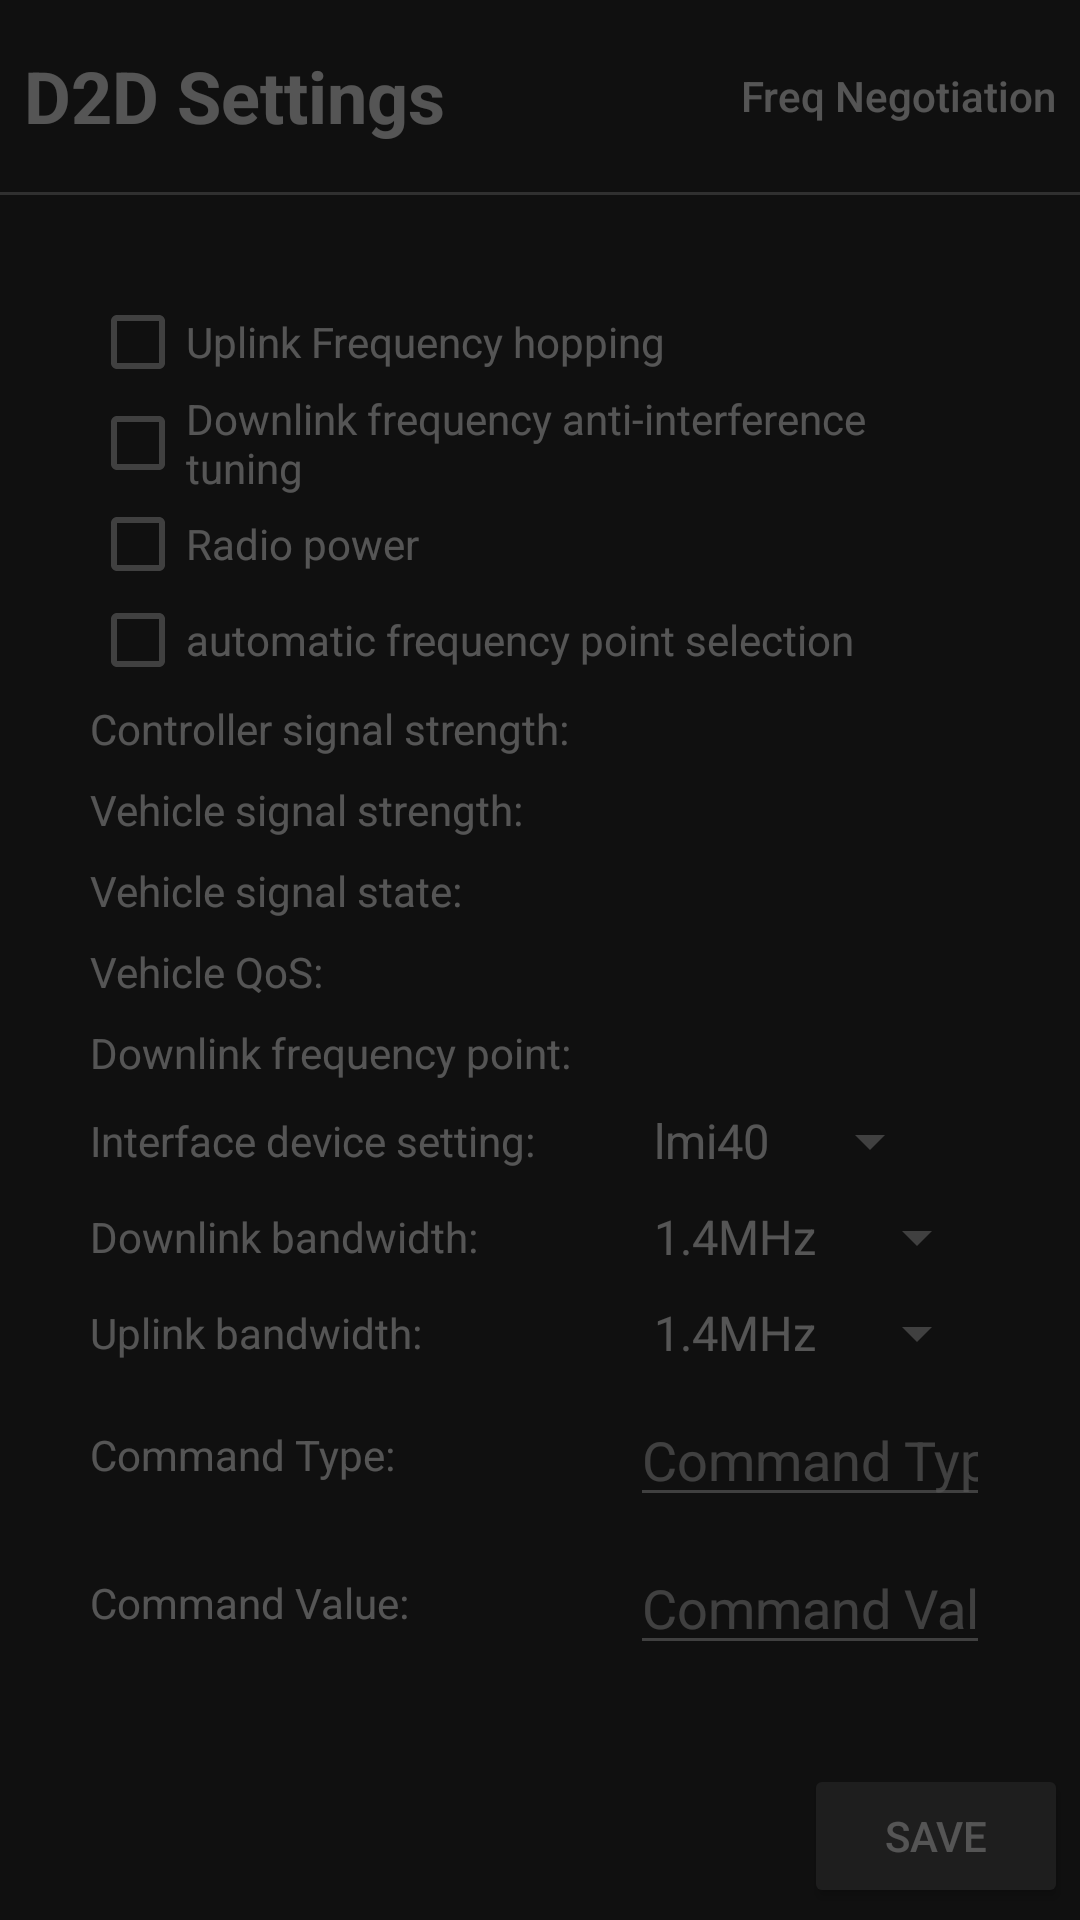

Produce the Android XML layout that renders to this screen, including the resource entries it uses.
<!-- AndroidManifest.xml: application theme AppTheme -->
<!-- res/layout/activity_d2d_settings.xml -->
<?xml version="1.0" encoding="utf-8"?>
<RelativeLayout
    xmlns:android="http://schemas.android.com/apk/res/android"
    xmlns:app="http://schemas.android.com/apk/res-auto"
    xmlns:tools="http://schemas.android.com/tools"
    android:layout_width="match_parent"
    android:layout_height="match_parent"
    android:orientation="vertical"
    >
    <LinearLayout
        android:id="@+id/layout_top"
        android:layout_alignParentTop="true"
        android:paddingLeft="@dimen/padding_medium"
        android:paddingRight="@dimen/padding_medium"
        android:paddingTop="@dimen/padding_medium"
        android:paddingBottom="@dimen/padding_small"
        style="@style/Layout.Horizontal"
        >
        <TextView
            android:layout_width="0dip"
            android:layout_height="wrap_content"
            android:layout_weight="1"
            android:text="@string/txt_d2d_settings"
            style="@style/Text.Title"
            />

        <Button
            android:id="@+id/btn_request_negotiation"
            android:layout_width="wrap_content"
            android:layout_height="wrap_content"
            android:text="@string/btn_request_freq_negotiation"
            style="@style/Button.Naked"
            />
    </LinearLayout>

    <View
        android:layout_width="match_parent"
        android:layout_height="1dp"
        android:layout_below="@id/layout_top"
        android:layout_marginTop="@dimen/padding_small"
        android:layout_marginBottom="@dimen/padding_small"
        android:background="@color/muted_white"
        />

    <ScrollView
        android:layout_width="match_parent"
        android:layout_height="wrap_content"
        android:layout_below="@id/layout_top"
        android:layout_marginTop="@dimen/padding_medium"
        android:fillViewport="true"
        >
        <LinearLayout
            android:layout_width="match_parent"
            android:layout_height="match_parent"
            android:orientation="vertical"
            android:padding="30dp"
            >

            <CheckBox
                android:id="@+id/chk_uplink_freq_hopping"
                android:layout_width="wrap_content"
                android:layout_height="wrap_content"
                android:text="@string/uplink_freq_hopping"
                />

            <CheckBox
                android:id="@+id/chk_downlink_freq_hopping"
                android:layout_width="wrap_content"
                android:layout_height="wrap_content"
                android:text="@string/downlink_anti_interference"
                />

            <CheckBox
                android:id="@+id/chk_radio_power"
                android:layout_width="wrap_content"
                android:layout_height="wrap_content"
                android:text="@string/radio_power"
                />

            <CheckBox
                android:id="@+id/chk_auto_freq_select"
                android:layout_width="wrap_content"
                android:layout_height="wrap_content"
                android:text="@string/str_d2d_config_freq_updt_ctrl"
                />

            <LinearLayout style="@style/Layout.Horizontal.PrefLine">
                <TextView
                    android:layout_width="wrap_content"
                    android:layout_height="wrap_content"
                    android:text="@string/ctrl_signal_strength"
                    style="@style/Text.SettingsPrompt"
                    />
                <TextView
                    android:id="@+id/txt_controller_signal_strength"
                    android:layout_width="wrap_content"
                    android:layout_height="wrap_content"
                    />
            </LinearLayout>

            <LinearLayout style="@style/Layout.Horizontal.PrefLine">
                <TextView
                    android:layout_width="wrap_content"
                    android:layout_height="wrap_content"
                    style="@style/Text.SettingsPrompt"
                    android:text="@string/vehicle_signal_strength"
                    />
                <TextView
                    android:id="@+id/txt_vehicle_signal_strength"
                    android:layout_width="wrap_content"
                    android:layout_height="wrap_content"
                    />
            </LinearLayout>

            <LinearLayout style="@style/Layout.Horizontal.PrefLine">
                <TextView
                    android:layout_width="wrap_content"
                    android:layout_height="wrap_content"
                    style="@style/Text.SettingsPrompt"
                    android:text="@string/vehicle_signal_state"
                    />
                <TextView
                    android:id="@+id/txt_vehicle_signal_state"
                    android:layout_width="wrap_content"
                    android:layout_height="wrap_content"
                    />
            </LinearLayout>

            <LinearLayout style="@style/Layout.Horizontal.PrefLine">
                <TextView
                    android:layout_width="wrap_content"
                    android:layout_height="wrap_content"
                    style="@style/Text.SettingsPrompt"
                    android:text="@string/vehicle_qos"
                    />
                <TextView
                    android:id="@+id/txt_vehicle_qos"
                    android:layout_width="wrap_content"
                    android:layout_height="wrap_content"
                    />
            </LinearLayout>

            <LinearLayout style="@style/Layout.Horizontal.PrefLine">
                <TextView
                    android:layout_width="wrap_content"
                    android:layout_height="wrap_content"
                    style="@style/Text.SettingsPrompt"
                    android:text="@string/dl_freq_point"
                    />
                <TextView
                    android:id="@+id/txt_downlink_freq_point"
                    android:layout_width="wrap_content"
                    android:layout_height="wrap_content"
                    />
            </LinearLayout>

            <LinearLayout style="@style/Layout.Horizontal.PrefLine">
                <TextView
                    android:layout_width="wrap_content"
                    android:layout_height="wrap_content"
                    android:text="@string/iface_dev_setting"
                    style="@style/Text.SettingsPrompt"
                    />
                <Spinner
                    android:id="@+id/spin_d2d_iface_dev_setting"
                    android:layout_width="wrap_content"
                    android:layout_height="wrap_content"
                    android:entries="@array/entries_d2d_config_iface_dev"
                    />
            </LinearLayout>

            <LinearLayout style="@style/Layout.Horizontal.PrefLine">
                <TextView
                    android:layout_width="wrap_content"
                    android:layout_height="wrap_content"
                    android:text="@string/dl_bandwidth"
                    style="@style/Text.SettingsPrompt"
                    />
                <Spinner
                    android:id="@+id/spin_dl_bandwidth"
                    android:layout_width="wrap_content"
                    android:layout_height="wrap_content"
                    android:entries="@array/entries_d2d_config_bandwidth"
                    />
            </LinearLayout>

            <LinearLayout style="@style/Layout.Horizontal.PrefLine">
                <TextView
                    android:layout_width="wrap_content"
                    android:layout_height="wrap_content"
                    android:text="@string/ul_bandwidth"
                    style="@style/Text.SettingsPrompt"
                    />
                <Spinner
                    android:id="@+id/spin_ul_bandwidth"
                    android:layout_width="wrap_content"
                    android:layout_height="wrap_content"
                    android:entries="@array/entries_d2d_config_bandwidth"
                    />
            </LinearLayout>

            <LinearLayout style="@style/Layout.Horizontal.PrefLine">
                <TextView
                    android:layout_width="wrap_content"
                    android:layout_height="wrap_content"
                    android:text="@string/cmd_type"
                    style="@style/Text.SettingsPrompt"
                    />

                <EditText
                    android:id="@+id/edit_command_type"
                    android:layout_width="wrap_content"
                    android:layout_height="wrap_content"
                    android:hint="@string/hint_cmd_type"
                    android:inputType="textNoSuggestions"
                    android:imeOptions="actionNext"
                    android:minWidth="90dp"
                    />
            </LinearLayout>

            <LinearLayout style="@style/Layout.Horizontal.PrefLine">
                <TextView
                    android:layout_width="wrap_content"
                    android:layout_height="wrap_content"
                    android:text="@string/cmd_value"
                    style="@style/Text.SettingsPrompt"
                    />

                <EditText
                    android:id="@+id/edit_command_value"
                    android:layout_width="wrap_content"
                    android:layout_height="wrap_content"
                    android:hint="@string/hint_cmd_value"
                    android:inputType="textNoSuggestions"
                    android:imeOptions="actionDone"
                    android:minWidth="90dp"
                    />
            </LinearLayout>

            <Space
                android:layout_width="match_parent"
                android:layout_height="0dip"
                android:layout_weight="1"
                />

        </LinearLayout>
    </ScrollView>

    <LinearLayout
        android:layout_width="match_parent"
        android:layout_height="wrap_content"
        android:layout_alignParentBottom="true"
        android:padding="@dimen/padding_small"
        android:gravity="center_vertical"
        android:orientation="horizontal"
        >
        <Space
            android:layout_width="0dip"
            android:layout_height="wrap_content"
            android:layout_weight="1"
            />

        <Button
            android:id="@+id/btn_save"
            android:layout_width="wrap_content"
            android:layout_height="wrap_content"
            android:text="@string/btn_save"
            />
    </LinearLayout>


    <LinearLayout
        android:id="@+id/layout_progress"
        android:layout_width="match_parent"
        android:layout_height="match_parent"
        android:background="@color/shade_dark"
        android:orientation="vertical"
        android:gravity="center"
        >
        <ProgressBar
            android:layout_width="wrap_content"
            android:layout_height="wrap_content"
            android:indeterminate="true"
            />

        <TextView
            android:id="@+id/txt_progress"
            android:layout_width="wrap_content"
            android:layout_height="wrap_content"
            android:layout_marginTop="@dimen/padding_medium"
            android:gravity="center"
            android:textColor="@color/white"
            android:textSize="@dimen/textsize_medium"
            tools:text="Hey stupid"
            />
    </LinearLayout>

</RelativeLayout>
<!-- resources referenced by this layout -->
<resources>
  <string-array name="entries_d2d_config_bandwidth">
          <item>@string/str_1_4_MHz</item>
          <item>@string/str_3_MHz</item>
          <item>@string/str_5_MHz</item>
          <item>@string/str_10_MHz</item>
          <item>@string/str_15_MHz</item>
          <item>@string/str_20_MHz</item>
      </string-array>
  <string-array name="entries_d2d_config_iface_dev">
          <item>@string/str_d2d_iface_40</item>
          <item>@string/str_d2d_iface_41</item>
      </string-array>
  <color name="muted_white">#77ffffff</color>
  <color name="shade_dark">#aa000000</color>
  <color name="white">#FFFFFFFF</color>
  <dimen name="padding_medium">8dp</dimen>
  <dimen name="padding_small">4dp</dimen>
  <dimen name="textsize_medium">15sp</dimen>
  <string name="btn_request_freq_negotiation">Freq Negotiation</string>
  <string name="btn_save">Save</string>
  <string name="cmd_type">Command Type:</string>
  <string name="cmd_value">Command Value:</string>
  <string name="ctrl_signal_strength">Controller signal strength:</string>
  <string name="dl_bandwidth">Downlink bandwidth:</string>
  <string name="dl_freq_point">Downlink frequency point:</string>
  <string name="downlink_anti_interference">Downlink frequency anti-interference tuning</string>
  <string name="hint_cmd_type">Command Type</string>
  <string name="hint_cmd_value">Command Value</string>
  <string name="iface_dev_setting">Interface device setting:</string>
  <string name="radio_power">Radio power</string>
  <string name="str_d2d_config_freq_updt_ctrl">automatic frequency point selection</string>
  <string name="txt_d2d_settings">D2D Settings</string>
  <string name="ul_bandwidth">Uplink bandwidth:</string>
  <string name="uplink_freq_hopping">Uplink Frequency hopping</string>
  <string name="vehicle_qos">Vehicle QoS:</string>
  <string name="vehicle_signal_state">Vehicle signal state:</string>
  <string name="vehicle_signal_strength">Vehicle signal strength:</string>
  <style name="Button.Naked">
          <item name="android:background">@null</item>
          <item name="android:textAllCaps">false</item>
      </style>
  <style name="Layout.Horizontal">
          <item name="android:layout_width">match_parent</item>
          <item name="android:layout_height">wrap_content</item>
          <item name="android:gravity">center_vertical</item>
          <item name="android:orientation">horizontal</item>
      </style>
  <style name="Layout.Horizontal.PrefLine">
          <item name="android:paddingTop">@dimen/padding_small</item>
          <item name="android:paddingBottom">@dimen/padding_small</item>
      </style>
  <style name="Text.SettingsPrompt">
          <item name="android:minWidth">180dp</item>
          <item name="android:textColor">@color/white</item>
      </style>
  <style name="Text.Title">
          <item name="android:textSize">@dimen/textsize_xlarge</item>
          <item name="android:textStyle">bold</item>
          <item name="android:textColor">@color/white</item>
      </style>
  <style name="AppTheme" parent="Theme.AppCompat">
          
          <item name="colorPrimary">@color/colorPrimary</item>
          <item name="colorPrimaryDark">@color/colorPrimaryDark</item>
          <item name="colorAccent">@color/colorAccent</item>
      </style>
  <string name="str_1_4_MHz">1.4MHz</string>
  <string name="str_3_MHz">3MHz</string>
  <string name="str_5_MHz">5MHz</string>
  <string name="str_10_MHz">10MHz</string>
  <string name="str_15_MHz">15MHz</string>
  <string name="str_20_MHz">20MHz</string>
  <string name="str_d2d_iface_40">lmi40</string>
  <string name="str_d2d_iface_41">lmi41</string>
  <dimen name="textsize_xlarge">24sp</dimen>
  <color name="colorPrimary">#008500</color>
  <color name="colorPrimaryDark">#004400</color>
  <color name="colorAccent">#00DD00</color>
</resources>
